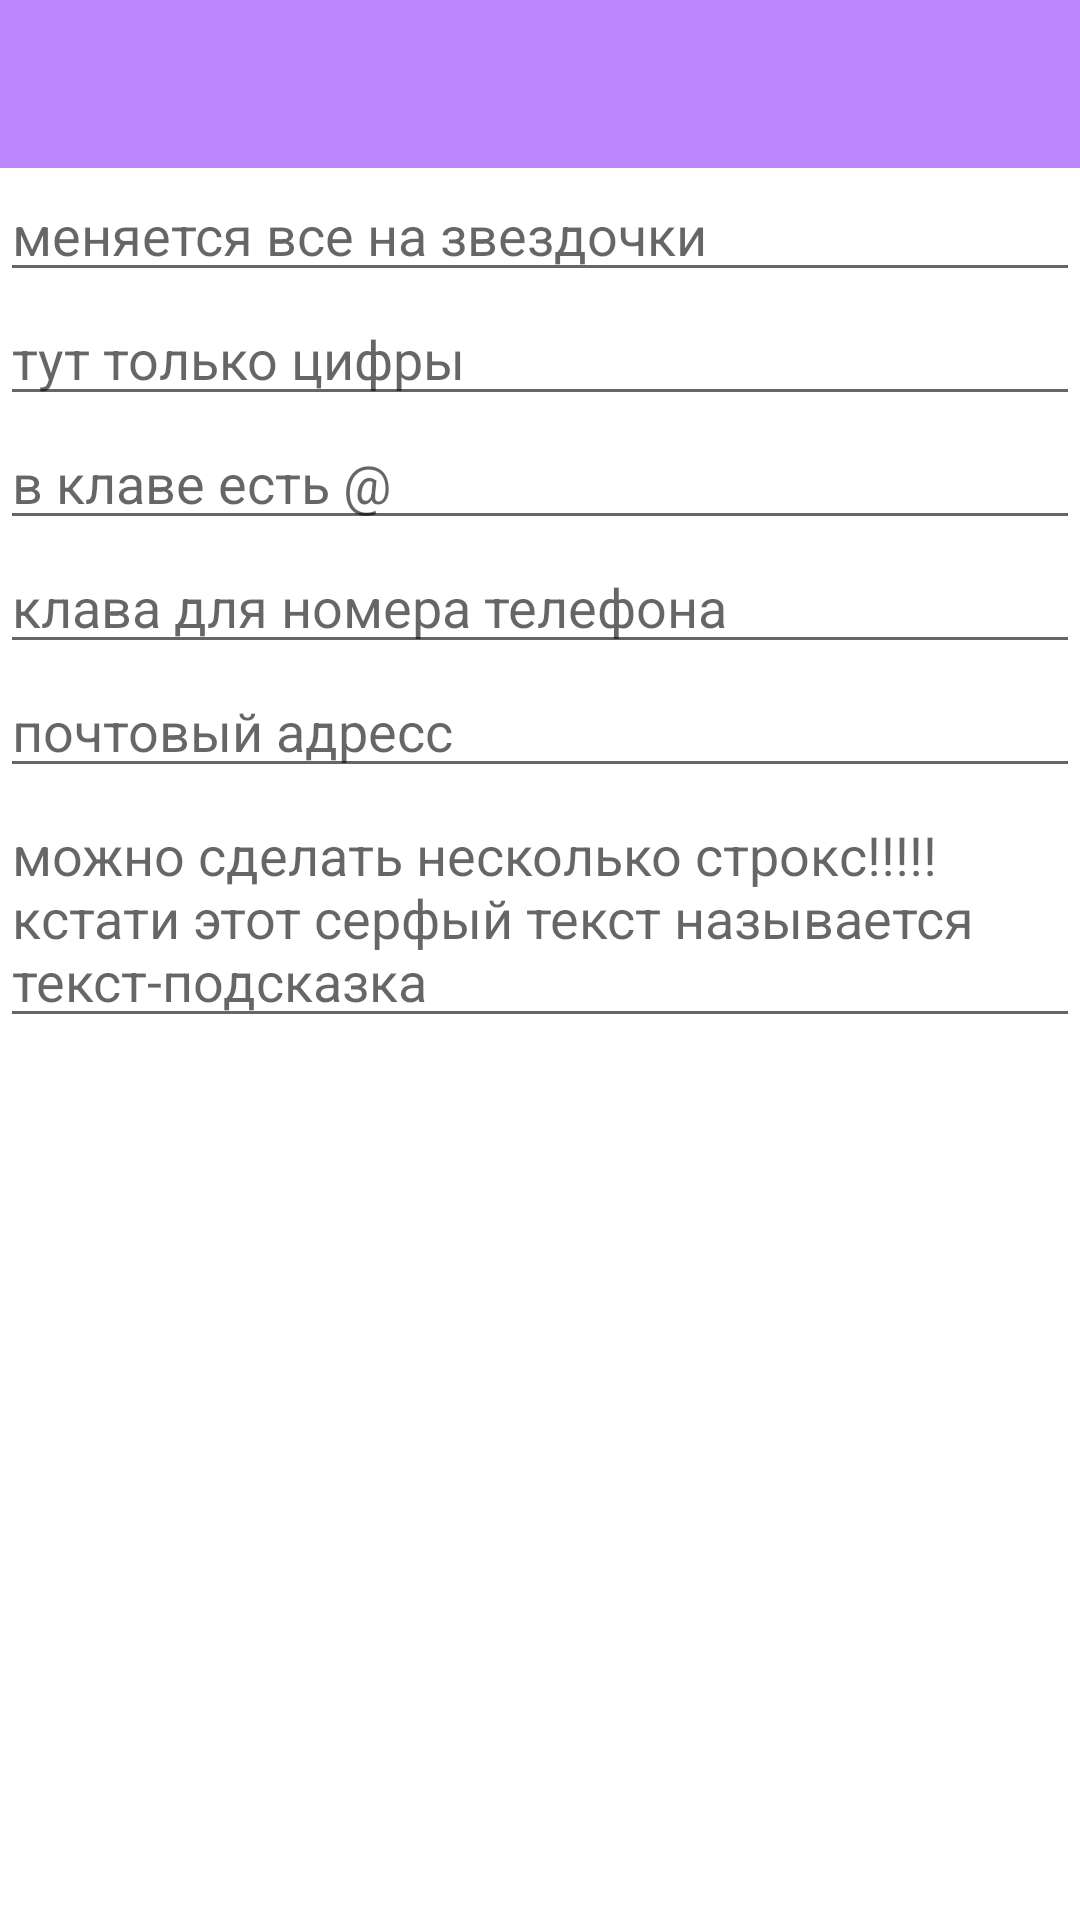

Here is an Android app screen rendered from its layout file. Give the layout XML and the strings, colors and styles it references.
<!-- AndroidManifest.xml: application theme Theme.AndroidLearning -->
<!-- res/layout/activity_edit_text_example1.xml -->
<?xml version="1.0" encoding="utf-8"?>
<LinearLayout xmlns:android="http://schemas.android.com/apk/res/android"
    xmlns:app="http://schemas.android.com/apk/res-auto"
    xmlns:tools="http://schemas.android.com/tools"
    android:layout_width="match_parent"
    android:layout_height="match_parent"
    android:orientation="vertical"
    tools:context=".Lesons20_40.UserInterface.EditText.EditTextExampleActivity1">

    <include
        layout="@layout/activity_toolbar" />

    <EditText
        android:id="@+id/editTextTextPassword"
        android:layout_width="match_parent"
        android:layout_height="wrap_content"
        android:ems="10"
        android:inputType="textPassword"
        android:hint="меняется все на звездочки"/>

    <EditText
        android:id="@+id/editTextNumberPassword"
        android:layout_width="match_parent"
        android:layout_height="wrap_content"
        android:ems="10"
        android:inputType="numberPassword"
        android:hint="тут только цифры"/>

    <EditText
        android:id="@+id/editTextTextEmailAddress"
        android:layout_width="match_parent"
        android:layout_height="wrap_content"
        android:ems="10"
        android:inputType="textEmailAddress"
        android:hint="в клаве есть @"/>


    <EditText
        android:id="@+id/editTextPhone"
        android:layout_width="match_parent"
        android:layout_height="wrap_content"
        android:ems="10"
        android:inputType="phone"
        android:hint="клава для номера телефона"/>

    <EditText
        android:id="@+id/editTextTextPostalAddress"
        android:layout_width="match_parent"
        android:layout_height="wrap_content"
        android:ems="10"
        android:inputType="textPostalAddress"
        android:hint="почтовый адресс"/>

    <EditText
        android:id="@+id/editTextTextMultiLine"
        android:layout_width="match_parent"
        android:layout_height="wrap_content"
        android:ems="10"
        android:gravity="start|top"
        android:inputType="textMultiLine"
        android:hint="можно сделать несколько строкс!!!!!кстати этот серфый текст называется текст-подсказка"/>

</LinearLayout>
<!-- res/layout/activity_toolbar.xml (included above) -->
<?xml version="1.0" encoding="utf-8"?>
<androidx.appcompat.widget.Toolbar xmlns:android="http://schemas.android.com/apk/res/android"
    xmlns:app="http://schemas.android.com/apk/res-auto"
    xmlns:tools="http://schemas.android.com/tools"
    android:layout_width="match_parent"
    android:layout_height="wrap_content"
    tools:context=".Lesons20_40.UserInterface.ToolbarActivity"
    android:id="@+id/toolbar"
    android:minHeight="?attr/actionBarSize"
    android:background="#FFBB86FC">

</androidx.appcompat.widget.Toolbar>
<!-- resources referenced by this layout -->
<resources>
  <style name="Theme.AndroidLearning" parent="Theme.MaterialComponents.DayNight.NoActionBar">
          
          <item name="colorPrimary">@color/purple_500</item>
          <item name="colorPrimaryVariant">@color/purple_700</item>
          <item name="colorOnPrimary">@color/white</item>
          
          <item name="colorSecondary">@color/teal_200</item>
          <item name="colorSecondaryVariant">@color/teal_700</item>
          <item name="colorOnSecondary">@color/black</item>
          
          <item name="android:statusBarColor" tools:targetApi="l">?attr/colorPrimaryVariant</item>
          
          <item name="windowNoTitle">true</item>
          <item name="android:windowFullscreen">true</item>
      </style>
  <color name="purple_500">#380088</color>
  <color name="purple_700">#B1A005</color>
  <color name="white">#FFFFFFFF</color>
  <color name="teal_200">#FF03DAC5</color>
  <color name="teal_700">#FF018786</color>
  <color name="black">#FF000000</color>
</resources>
